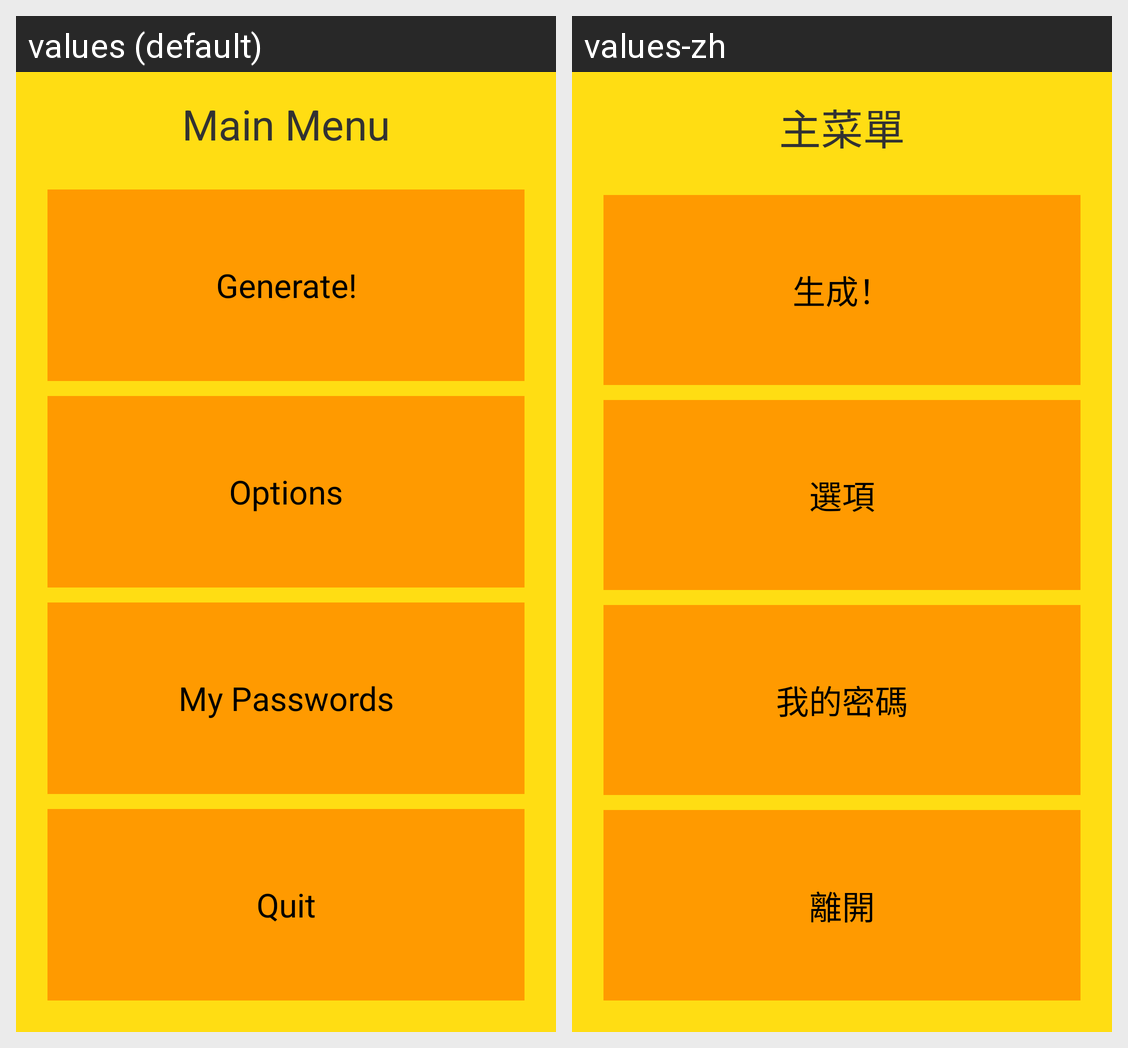

Locale-by-locale string values for the Android screen shown in this grid:
Android screen res/layout/activity_main_menu.xml rendered under 2 locales, left to right: values (default), values-zh. Device: Nexus 5 (rendered at 1080×1920; each locale shown at half size, 540×960, under a caption strip naming it); theme MyTheme.
Strings drawn on this screen, with the default value and each locale's value (text and hints the layout hard-codes, and strings that could not be matched under every locale, appear in the picture but are not listed):

menu_text
  values: Main Menu
  values-zh: 主菜單

btn_generate
  values: Generate!
  values-zh: 生成！

btn_options
  values: Options
  values-zh: 選項

btn_my_passwords
  values: My Passwords
  values-zh: 我的密碼

btn_quit
  values: Quit
  values-zh: 離開
